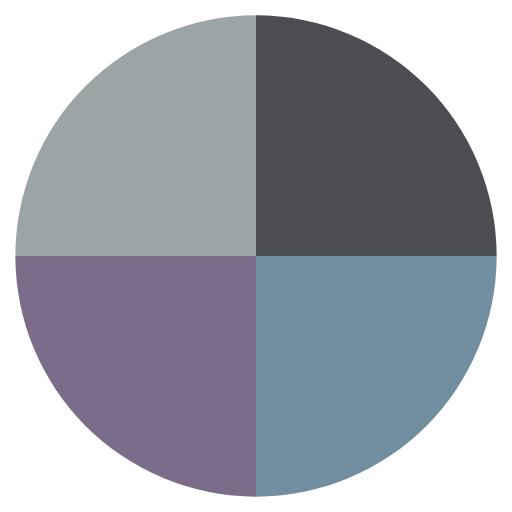
t = 0.00 s
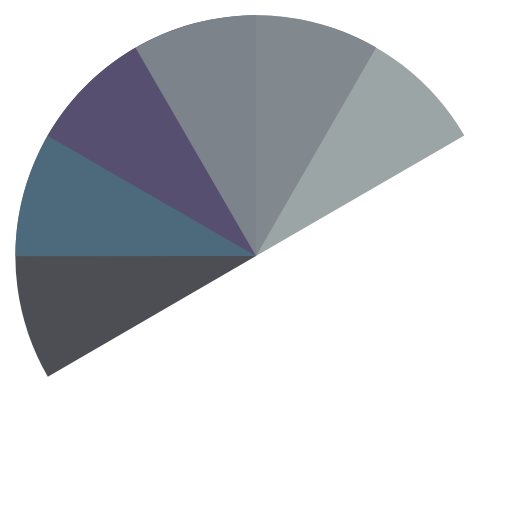
t = 0.98 s
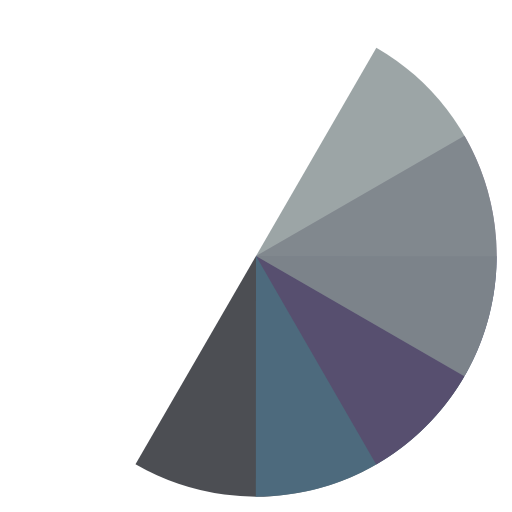
t = 1.96 s
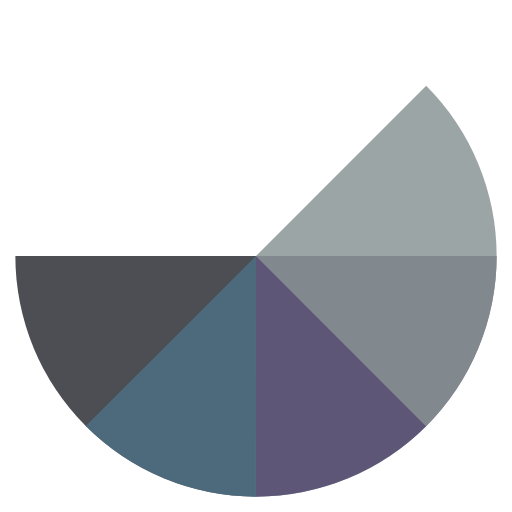
t = 2.21 s
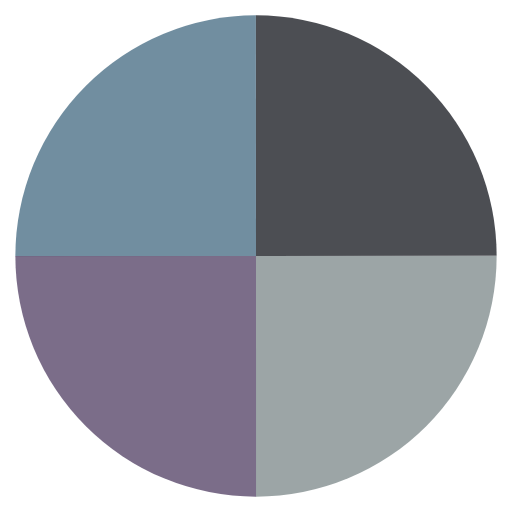
t = 2.94 s
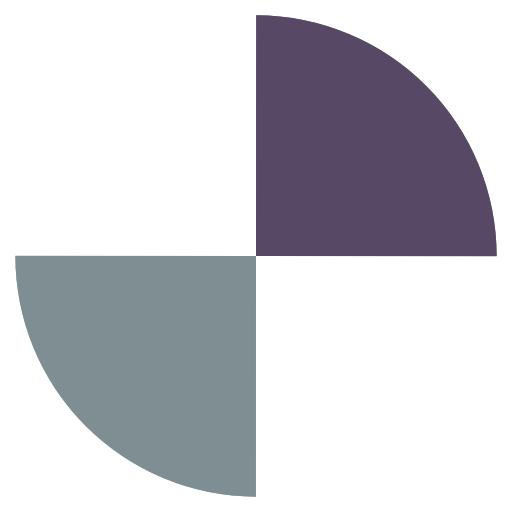
t = 4.41 s

The animated SVG that drew these frames (rendered in a browser with its animation timeline set to each time). Animation: 4 SMIL elements (animateTransform=4); one cycle of 5.88 s, repeats indefinitely.

<?xml version="1.0" encoding="utf-8"?>
<svg xmlns="http://www.w3.org/2000/svg" xmlns:xlink="http://www.w3.org/1999/xlink" style="margin: auto; background: none; display: block; shape-rendering: auto;" width="181px" height="181px" viewBox="0 0 100 100" preserveAspectRatio="xMidYMid">
<g transform="translate(50 50)">
  <g transform="scale(0.94)">
    <g transform="translate(-50 -50)">
      <g>
        <animateTransform attributeName="transform" type="rotate" repeatCount="indefinite" values="0 50 50;360 50 50" keyTimes="0;1" dur="1.4705882352941175s"></animateTransform>
        <path fill-opacity="0.8" fill="#1f2228" d="M50 50L50 0A50 50 0 0 1 100 50Z"></path>
      </g>
      <g>
        <animateTransform attributeName="transform" type="rotate" repeatCount="indefinite" values="0 50 50;360 50 50" keyTimes="0;1" dur="1.9607843137254901s"></animateTransform>
        <path fill-opacity="0.8" fill="#4d7288" d="M50 50L50 0A50 50 0 0 1 100 50Z" transform="rotate(90 50 50)"></path>
      </g>
      <g>
        <animateTransform attributeName="transform" type="rotate" repeatCount="indefinite" values="0 50 50;360 50 50" keyTimes="0;1" dur="2.941176470588235s"></animateTransform>
        <path fill-opacity="0.8" fill="#5a496c" d="M50 50L50 0A50 50 0 0 1 100 50Z" transform="rotate(180 50 50)"></path>
      </g>
      <g>
        <animateTransform attributeName="transform" type="rotate" repeatCount="indefinite" values="0 50 50;360 50 50" keyTimes="0;1" dur="5.88235294117647s"></animateTransform>
        <path fill-opacity="0.8" fill="#838e90" d="M50 50L50 0A50 50 0 0 1 100 50Z" transform="rotate(270 50 50)"></path>
      </g>
    </g>
  </g>
</g>
<!-- [ldio] generated by https://loading.io/ --></svg>